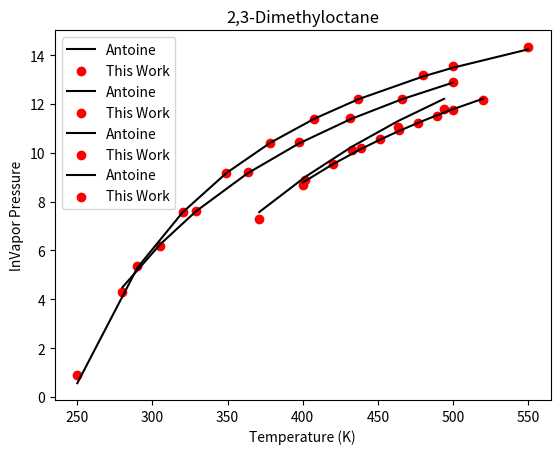

Here is the Python script that generated this plot:
import numpy as np
import matplotlib.pyplot as plt

A_Cal, B_Cal, C_Cal = (20.34959396,2615.588964,-115.5216744)
A, B, C = (19.84644143,2370.741612,-127.05)
Temp = [250.0, 290.0, 320.0, 349.25, 378.5, 407.75, 437.0, 480.0, 500.0, 550.0]

lnPsat_Cal = []
for i in range(len(Temp)):
    temp = A_Cal-(B_Cal/(Temp[i]+C_Cal))
    lnPsat_Cal.append(temp)

lnPsat = []
for i in range(len(Temp)):
    temp = A-(B/(Temp[i]+C))
    lnPsat.append(temp)

plt.plot(Temp, lnPsat, 'k-', label='Antoine')
plt.scatter(Temp, lnPsat_Cal, marker='o',color = 'r', label='This Work')
plt.title('2,4-Dimethyl-3-pentanol')
#plt.title('CC(C)C(C(C)C)O') SMILES
plt.xlabel('Temperature (K)')
plt.ylabel('lnVapor Pressure')
plt.legend()

#%%
A_Cal, B_Cal, C_Cal = (18.24623613, 2020.211899, -188.3467016)
A, B, C = (20.90917656, 3679.556307, -96.528)
Temp = [400.0, 420.0, 439.0, 451.5, 464.0, 476.5, 489.0, 500.0, 520.0]

lnPsat_Cal = []
for i in range(len(Temp)):
    temp = A_Cal-(B_Cal/(Temp[i]+C_Cal))
    lnPsat_Cal.append(temp)

lnPsat = []
for i in range(len(Temp)):
    temp = A-(B/(Temp[i]+C))
    lnPsat.append(temp)

plt.plot(Temp, lnPsat, 'k-', label='Antoine')
plt.scatter(Temp, lnPsat_Cal, marker='o',color = 'r', label='This Work')
plt.title('1-Dodecyne')
#plt.title('CC(C)C(C(C)C)O') SMILES
plt.xlabel('Temperature (K)')
plt.ylabel('lnVapor Pressure')
plt.legend()

#%%
A_Cal, B_Cal, C_Cal = (18.42977708, 2018.52108, -189.9943014)
A, B, C = (25.14284766, 6022.181052, -28.25)
Temp = [371.0, 401.75, 432.5, 463.25, 494.0]

lnPsat_Cal = []
for i in range(len(Temp)):
    temp = A_Cal-(B_Cal/(Temp[i]+C_Cal))
    lnPsat_Cal.append(temp)

lnPsat = []
for i in range(len(Temp)):
    temp = A-(B/(Temp[i]+C))
    lnPsat.append(temp)

plt.plot(Temp, lnPsat, 'k-', label='Antoine')
plt.scatter(Temp, lnPsat_Cal, marker='o',color = 'r', label='This Work')
plt.title('1,2-Ethanediol')
#plt.title('CC(C)C(C(C)C)O') SMILES
plt.xlabel('Temperature (K)')
plt.ylabel('lnVapor Pressure')
plt.legend()

#%%
A_Cal, B_Cal, C_Cal = (20.15067703, 2950.793647, -93.90061773)
A, B, C = (20.76791296, 3366.885975, -73.15)
Temp = [280.0, 305.0, 329.0, 363.25, 397.5, 431.75, 466.0, 500.0]

lnPsat_Cal = []
for i in range(len(Temp)):
    temp = A_Cal-(B_Cal/(Temp[i]+C_Cal))
    lnPsat_Cal.append(temp)

lnPsat = []
for i in range(len(Temp)):
    temp = A-(B/(Temp[i]+C))
    lnPsat.append(temp)

plt.plot(Temp, lnPsat, 'k-', label='Antoine')
plt.scatter(Temp, lnPsat_Cal, marker='o',color = 'r', label='This Work')
plt.title('2,3-Dimethyloctane')
#plt.title('CC(C)C(C(C)C)O') SMILES
plt.xlabel('Temperature (K)')
plt.ylabel('lnVapor Pressure')
plt.legend()